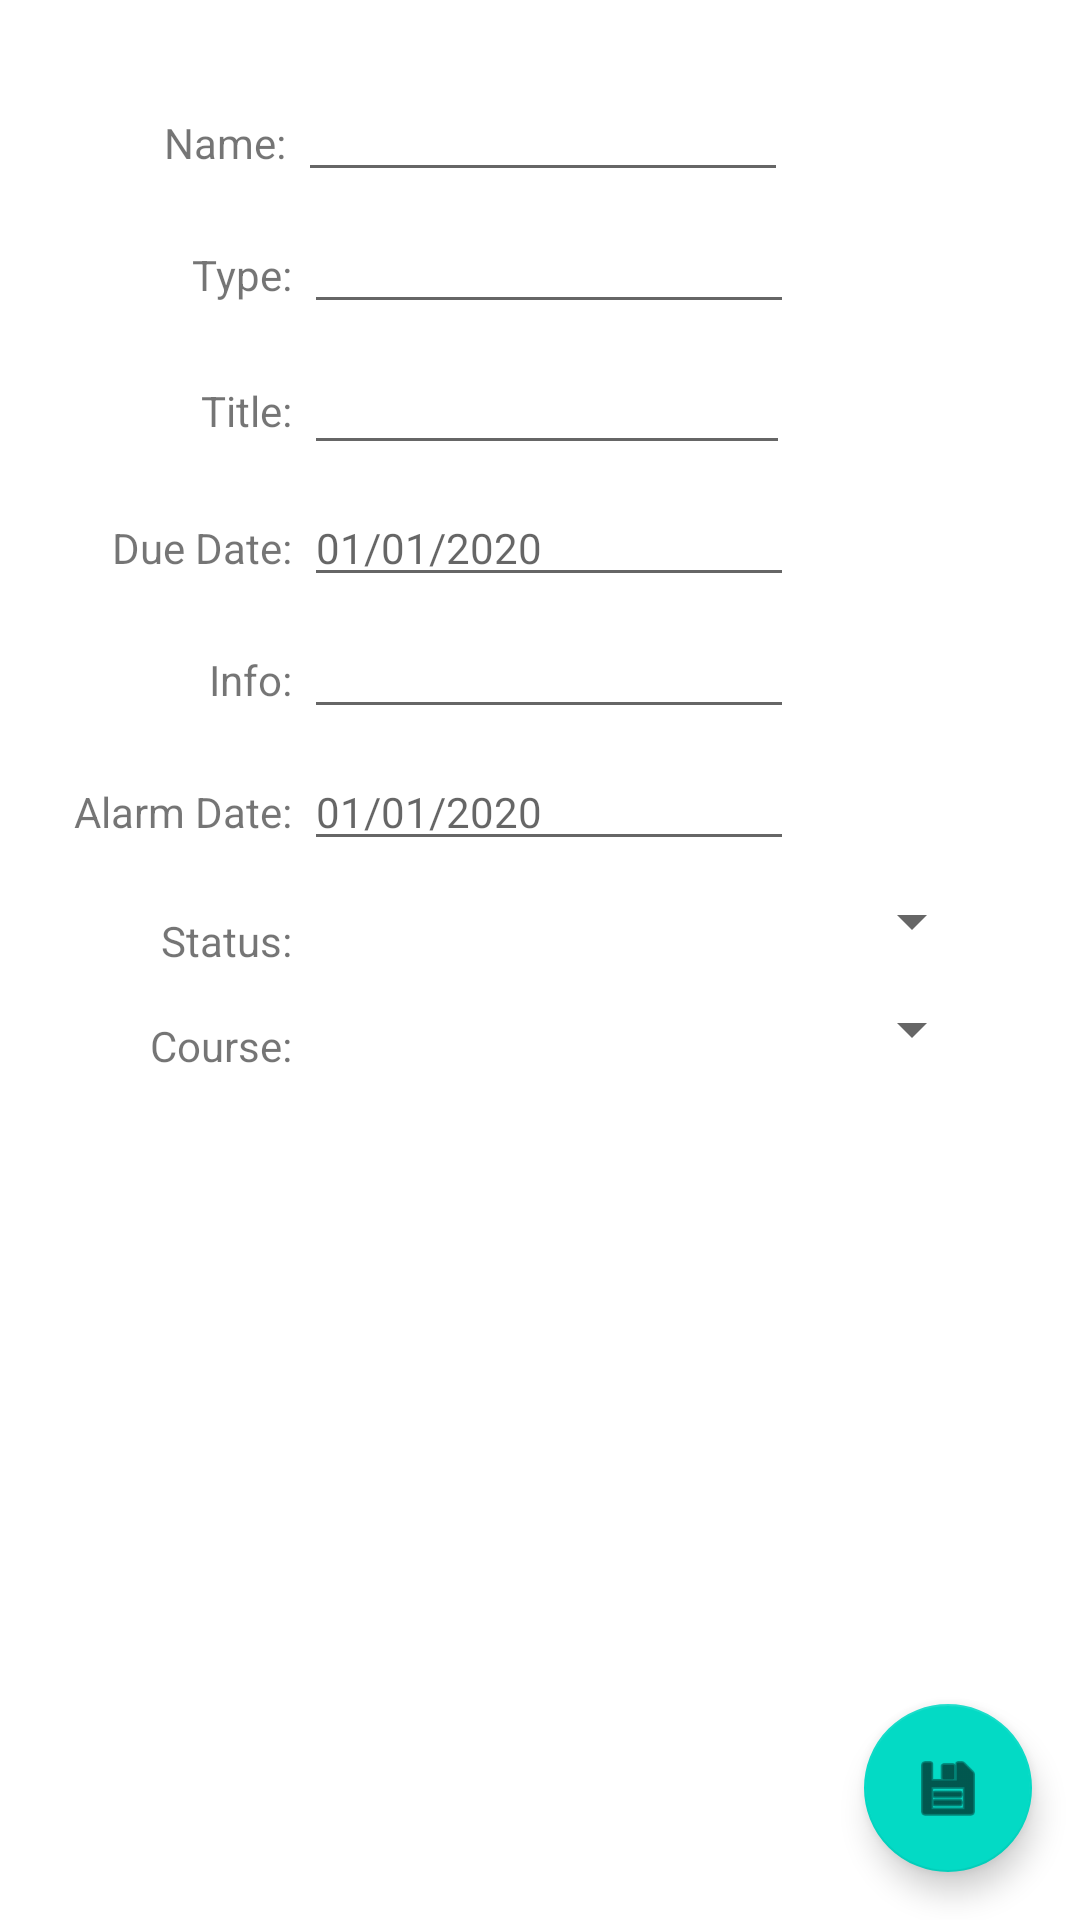

Reconstruct the res/layout file that produces this screen, plus the resources it refers to.
<!-- AndroidManifest.xml: application theme Theme.TermManager -->
<!-- res/layout/assessment_edit.xml -->
<?xml version="1.0" encoding="utf-8"?>
<androidx.constraintlayout.widget.ConstraintLayout
    xmlns:android="http://schemas.android.com/apk/res/android"
    xmlns:app="http://schemas.android.com/apk/res-auto"
    xmlns:tools="http://schemas.android.com/tools"
    android:layout_width="match_parent"
    android:layout_height="match_parent">

    <TextView
        android:id="@+id/textView11"
        android:layout_width="wrap_content"
        android:layout_height="wrap_content"
        android:layout_marginStart="64dp"
        android:text="Type:"
        app:layout_constraintBaseline_toBaselineOf="@+id/typeEditText"
        app:layout_constraintStart_toStartOf="parent" />

    <TextView
        android:id="@+id/textView12"
        android:layout_width="wrap_content"
        android:layout_height="wrap_content"
        android:text="Title:"
        app:layout_constraintBaseline_toBaselineOf="@+id/assessmentTitleEditText"
        app:layout_constraintEnd_toEndOf="@+id/textView11" />

    <TextView
        android:id="@+id/textView10"
        android:layout_width="wrap_content"
        android:layout_height="wrap_content"
        android:text="Due Date:"
        app:layout_constraintBaseline_toBaselineOf="@+id/assessmentDueDateEditText"
        app:layout_constraintEnd_toEndOf="@+id/textView12" />

    <TextView
        android:id="@+id/textView13"
        android:layout_width="wrap_content"
        android:layout_height="wrap_content"
        android:text="Info:"
        app:layout_constraintBaseline_toBaselineOf="@+id/assessmentInfoEditText"
        app:layout_constraintEnd_toEndOf="@+id/textView10" />

    <TextView
        android:id="@+id/textView14"
        android:layout_width="wrap_content"
        android:layout_height="wrap_content"
        android:text="Alarm Date:"
        app:layout_constraintBaseline_toBaselineOf="@+id/assessmentAlarmDateEditText"
        app:layout_constraintEnd_toEndOf="@+id/textView13" />

    <TextView
        android:id="@+id/textView23"
        android:layout_width="wrap_content"
        android:layout_height="wrap_content"
        android:layout_marginEnd="2dp"
        android:text="Name:"
        app:layout_constraintBaseline_toBaselineOf="@+id/assessmentNameEditText"
        app:layout_constraintEnd_toEndOf="@+id/textView11" />

    <EditText
        android:id="@+id/assessmentNameEditText"
        android:layout_width="wrap_content"
        android:layout_height="wrap_content"
        android:layout_marginStart="4dp"
        android:layout_marginTop="28dp"
        android:ems="10"
        android:inputType="textPersonName"
        android:textSize="14sp"
        app:layout_constraintStart_toEndOf="@+id/textView23"
        app:layout_constraintTop_toTopOf="parent" />

    <EditText
        android:id="@+id/typeEditText"
        android:layout_width="wrap_content"
        android:layout_height="wrap_content"
        android:layout_marginStart="4dp"
        android:layout_marginTop="8dp"
        android:ems="10"
        android:inputType="textPersonName"
        android:textSize="14sp"
        app:layout_constraintStart_toEndOf="@+id/textView11"
        app:layout_constraintTop_toBottomOf="@+id/assessmentNameEditText" />

    <EditText
        android:id="@+id/assessmentTitleEditText"
        android:layout_width="162dp"
        android:layout_height="39dp"
        android:layout_marginStart="4dp"
        android:layout_marginTop="8dp"
        android:ems="10"
        android:inputType="textPersonName"
        android:textSize="14sp"
        app:layout_constraintStart_toEndOf="@+id/textView12"
        app:layout_constraintTop_toBottomOf="@+id/typeEditText" />

    <EditText
        android:id="@+id/assessmentDueDateEditText"
        android:layout_width="wrap_content"
        android:layout_height="wrap_content"
        android:layout_marginStart="4dp"
        android:layout_marginTop="8dp"
        android:ems="10"
        android:hint="01/01/2020"
        android:inputType="date"
        android:textSize="14sp"
        app:layout_constraintStart_toEndOf="@+id/textView10"
        app:layout_constraintTop_toBottomOf="@+id/assessmentTitleEditText" />

    <EditText
        android:id="@+id/assessmentInfoEditText"
        android:layout_width="wrap_content"
        android:layout_height="wrap_content"
        android:layout_marginStart="4dp"
        android:layout_marginTop="8dp"
        android:ems="10"
        android:inputType="textPersonName"
        android:textSize="14sp"
        app:layout_constraintStart_toEndOf="@+id/textView13"
        app:layout_constraintTop_toBottomOf="@+id/assessmentDueDateEditText" />

    <EditText
        android:id="@+id/assessmentAlarmDateEditText"
        android:layout_width="wrap_content"
        android:layout_height="wrap_content"
        android:layout_marginStart="4dp"
        android:layout_marginTop="8dp"
        android:ems="10"
        android:hint="01/01/2020"
        android:inputType="date"
        android:textSize="14sp"
        app:layout_constraintStart_toEndOf="@+id/textView14"
        app:layout_constraintTop_toBottomOf="@+id/assessmentInfoEditText" />

    <com.google.android.material.floatingactionbutton.FloatingActionButton
        android:id="@+id/assessmentEditFAB"
        android:layout_width="wrap_content"
        android:layout_height="wrap_content"
        android:layout_marginEnd="16dp"
        android:layout_marginBottom="16dp"
        android:clickable="true"
        app:layout_constraintBottom_toBottomOf="parent"
        app:layout_constraintEnd_toEndOf="parent"
        app:srcCompat="@android:drawable/ic_menu_save" />

    <TextView
        android:id="@+id/textView28"
        android:layout_width="wrap_content"
        android:layout_height="wrap_content"
        android:layout_marginTop="24dp"
        android:text="Status:"
        app:layout_constraintEnd_toEndOf="@+id/textView14"
        app:layout_constraintTop_toBottomOf="@+id/textView14" />

    <Spinner
        android:id="@+id/assessmentStatusSpinner"
        android:layout_width="0dp"
        android:layout_height="wrap_content"
        android:layout_marginStart="4dp"
        android:layout_marginTop="8dp"
        android:layout_marginEnd="32dp"
        app:layout_constraintEnd_toEndOf="parent"
        app:layout_constraintHorizontal_bias="1.0"
        app:layout_constraintStart_toEndOf="@+id/textView28"
        app:layout_constraintTop_toBottomOf="@+id/assessmentAlarmDateEditText" />

    <TextView
        android:id="@+id/textView29"
        android:layout_width="wrap_content"
        android:layout_height="wrap_content"
        android:layout_marginTop="16dp"
        android:text="Course:"
        app:layout_constraintEnd_toEndOf="@+id/textView28"
        app:layout_constraintTop_toBottomOf="@+id/textView28" />

    <Spinner
        android:id="@+id/assessmentCourseSpinner"
        android:layout_width="0dp"
        android:layout_height="wrap_content"
        android:layout_marginStart="4dp"
        android:layout_marginTop="12dp"
        android:layout_marginEnd="32dp"
        app:layout_constraintEnd_toEndOf="parent"
        app:layout_constraintStart_toEndOf="@+id/textView29"
        app:layout_constraintTop_toBottomOf="@+id/assessmentStatusSpinner" />
</androidx.constraintlayout.widget.ConstraintLayout>
<!-- resources referenced by this layout -->
<resources>
  <style name="Theme.TermManager" parent="Theme.MaterialComponents.DayNight.DarkActionBar">
          
          <item name="colorPrimary">#00838F</item>
          <item name="colorPrimaryVariant">@color/black</item>
          <item name="colorOnPrimary">@color/white</item>
          
          <item name="colorSecondary">@color/teal_200</item>
          <item name="colorSecondaryVariant">@color/teal_700</item>
          <item name="colorOnSecondary">@color/black</item>
          
          <item name="android:statusBarColor" tools:targetApi="l">?attr/colorPrimaryVariant</item>
          
      </style>
  <!-- not gathered from this repository: default colours our renderer supplied (Android Studio template values) -->
  <color name="teal_200">#FF03DAC5</color>
  <color name="teal_700">#FF018786</color>
  <color name="black">#FF000000</color>
  <color name="white">#FFFFFFFF</color>
</resources>
